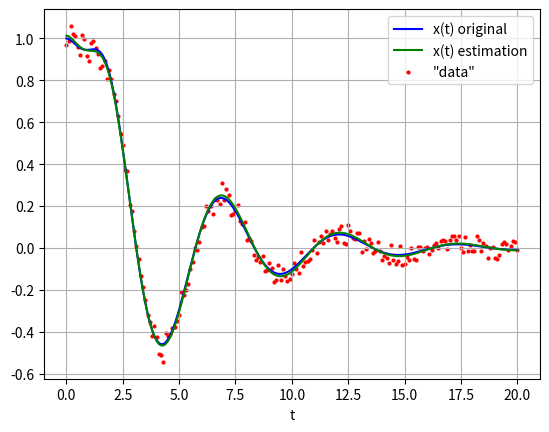

Generate this figure with matplotlib:
# Main goal: give k, c and m from data points
# 6 dimensions. x, y, z and in roll
# data input is X, Y, Z + roll, pitch, yaw of head
# The base forced vibration is also given

from scipy.integrate import odeint
import numpy as np
import matplotlib.pyplot as plt
from random import uniform
from scipy.optimize import least_squares

# c is infact c/m
# k is infact k/m

# constants
c = 0.5
k = 1.5
f0 = 1.0
w_dr = (1.5 - 0.1) ** 0.5

# average head weight: m_head = 5 [kg]
# average Dutch man weight, m_man_D = 85 [kg]

# initial conditions
y0 = [1.0, 0.0]

# time 
t = np.linspace(0, 20, 201)

def mass_spring_damper(y, t, c, k): # , x_forced):
    x, x_prime = y
    x_forced = np.exp(-((t - 1) ** 2))
    v_forced = -2 * (t - 1) * np.exp(-((t - 1) ** 2))
    dydt = [x_prime, -c * x_prime - k * x + x_forced * k + v_forced * c]
    return dydt

# actual solution
sol = odeint(mass_spring_damper, y0, t, args=(c, k))
randomized_x = np.copy(sol[:, 0])

for i in range(len(randomized_x)):
    randomized_x[i] += randomized_x[i] * uniform(-0.1, 0.1) + uniform(-0.05, 0.05)

initial_guess = np.array([c - 0.2, k + 0.1, 0.9, 0.1])

# only necessary input is data and an initial guess
def residuals(guess, t, data):
    return odeint(mass_spring_damper, [guess[2], guess[3]], t, args=(guess[0], guess[1]))[:,0] - data

results = least_squares(residuals, initial_guess, args=(t, randomized_x))

guess = results.x

resulting_x = odeint(mass_spring_damper, [guess[2], guess[3]], t, args=(guess[0], guess[1]))[:,0]

# plotting
plt.plot(t, sol[:, 0], 'b', label='x(t) original')
plt.plot(t, resulting_x, 'g', label='x(t) estimation')
plt.scatter(t, randomized_x, 4, c="r", label='"data"')
# plt.plot(t, sol[:, 1], 'g', label='x_prime(t) original')
plt.legend(loc='best')
plt.xlabel('t')
plt.grid()
plt.show()

print("c = " + str(guess[0]))
print("k = " + str(guess[1]))
print("xi = " + str(guess[2]))
print("xi' = " + str(guess[3]))
